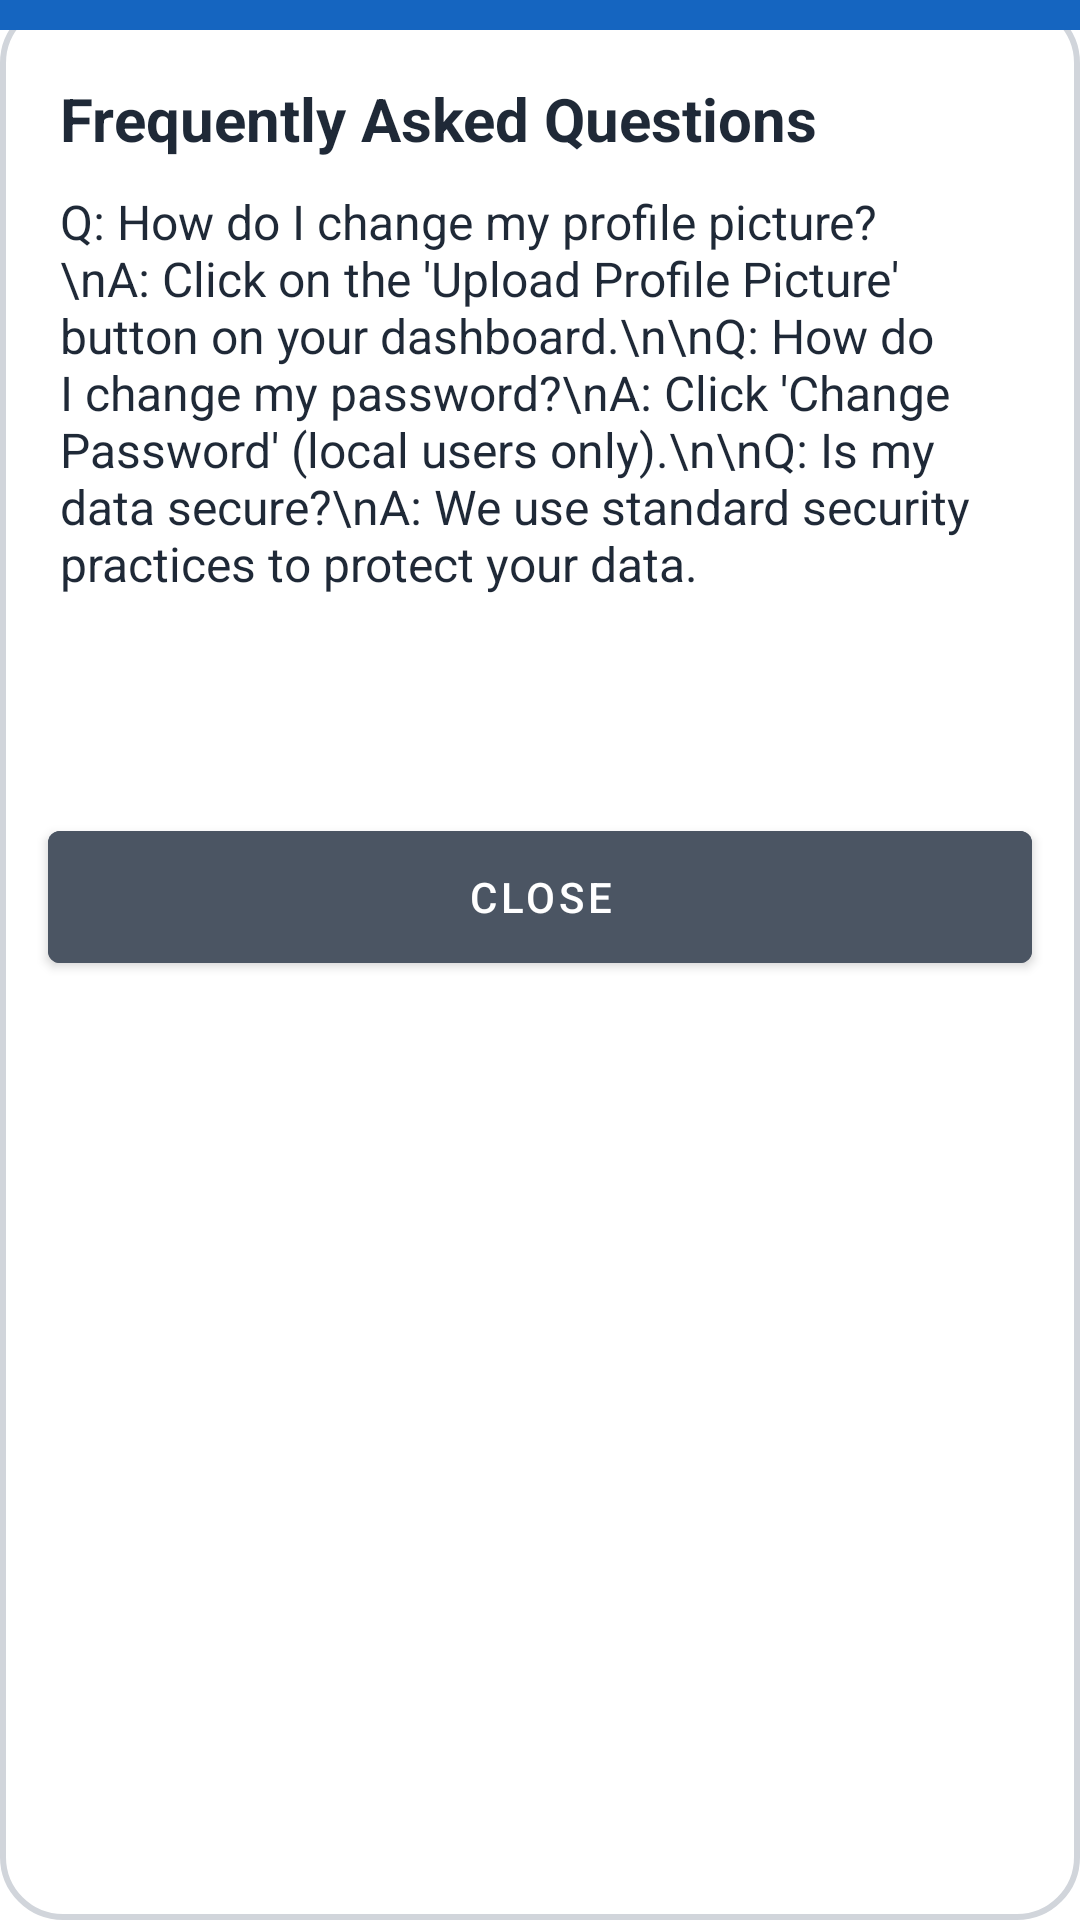

The Android layout XML behind this screen, and the referenced resources:
<!-- AndroidManifest.xml: application theme Theme.MyLoginApp -->
<!-- res/layout/dialog_faqs.xml -->
<?xml version="1.0" encoding="utf-8"?>
<LinearLayout xmlns:android="http://schemas.android.com/apk/res/android"
    android:layout_width="match_parent"
    android:layout_height="wrap_content"
    android:orientation="vertical"
    android:layout_margin="24dp"
    android:background="@drawable/custom_input_bg"
    android:padding="0dp">

    <View
        android:id="@+id/dialogHeader"
        android:layout_width="match_parent"
        android:layout_height="10dp"
        android:background="@color/modal_info" />

    <TextView
        android:id="@+id/dialogTitle"
        android:layout_width="match_parent"
        android:layout_height="wrap_content"
        android:paddingStart="20dp"
        android:paddingTop="16dp"
        android:paddingEnd="20dp"
        android:text="Frequently Asked Questions"
        android:textColor="@color/app_text_primary"
        android:textSize="20sp"
        android:textStyle="bold" />

    <ScrollView
        android:layout_width="match_parent"
        android:layout_height="200dp"
        android:paddingStart="20dp"
        android:paddingTop="10dp"
        android:paddingEnd="20dp">
        <TextView
            android:id="@+id/dialogMessage"
            android:layout_width="match_parent"
            android:layout_height="wrap_content"
            android:text="Q: How do I change my profile picture?\nA: Click on the 'Upload Profile Picture' button on your dashboard.\n\nQ: How do I change my password?\nA: Click 'Change Password' (local users only).\n\nQ: Is my data secure?\nA: We use standard security practices to protect your data."
            android:textColor="@color/app_text_primary"
            android:textSize="16sp" />
    </ScrollView>

    <com.google.android.material.button.MaterialButton
        android:id="@+id/dialogOkBtn"
        android:layout_width="match_parent"
        android:layout_height="wrap_content"
        android:layout_marginStart="16dp"
        android:layout_marginTop="18dp"
        android:layout_marginEnd="16dp"
        android:layout_marginBottom="16dp"
        android:minHeight="56dp"
        android:text="Close"
        android:textColor="@color/white"
        android:backgroundTint="@color/app_button" />

</LinearLayout>
<!-- resources referenced by this layout -->
<resources>
  <color name="app_button">#FF4B5563</color>
  <color name="app_text_primary">#FF1F2937</color>
  <color name="modal_info">#FF1565C0</color>
  <color name="white">#FFFFFFFF</color>
  <!-- drawable custom_input_bg (drawable) -->
  <?xml version="1.0" encoding="utf-8"?>
  
  <shape xmlns:android="http://schemas.android.com/apk/res/android"
      android:shape="rectangle">
  
      <solid android:color="@color/app_surface" />
  
      <stroke
          android:width="2dp"
          android:color="@color/app_stroke" />
  
      <corners android:radius="20dp" />
  
  </shape>
  <style name="Theme.MyLoginApp" parent="Theme.MaterialComponents.DayNight.NoActionBar">
          
          <item name="colorPrimary">@color/purple_500</item>
          <item name="colorPrimaryVariant">@color/purple_700</item>
          <item name="colorOnPrimary">@color/white</item>
          
          <item name="colorSecondary">@color/teal_200</item>
          <item name="colorSecondaryVariant">@color/teal_700</item>
          <item name="colorOnSecondary">@color/black</item>
          
          <item name="android:statusBarColor" tools:targetApi="l">?attr/colorPrimaryVariant</item>
          
      </style>
  <color name="app_surface">#FFFFFFFF</color>
  <color name="app_stroke">#FFD1D5DB</color>
  <color name="purple_500">#FF6200EE</color>
  <color name="purple_700">#FF3700B3</color>
  <color name="teal_200">#FF03DAC5</color>
  <color name="teal_700">#FF018786</color>
  <color name="black">#FF000000</color>
</resources>
